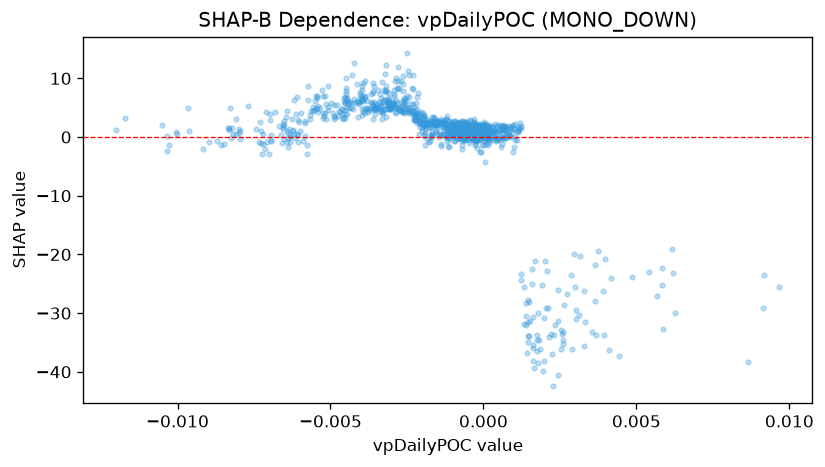

The data file committed next to this chart (first rows):
feature_value, shap_value
0.0003166, 1.938
-0.0005671, 2.466
-0.007313, 2.584
-0.004068, 5.601
-0.0003016, 2.614
-0.001119, 2.771
-0.001373, 3.054
-0.0005233, 1.897
0.00117, 1.439
0.0008788, 0.2216
0.0003406, 1.18
-0.005284, 8.083
-0.000561, 2.477
-0.001757, 2.357
-0.006048, -0.7724
0.0009594, -2.535
-0.0007812, 0.1605
-0.003195, 8.065
-0.003658, 5.638
-0.0005782, 1.711
-0.002637, 5.219
-0.001689, 2.377
-0.000234, 2.283
-0.002938, 5.139
-0.003227, 10.71
-0.003874, 4.535
-0.007228, -2.828
-0.0009273, 2.669
-0.0002898, 1.848
-0.0007577, 2.553
-0.001516, 2.686
-0.001597, 2.452
-0.001009, 1.962
-0.004138, 8.95
0.0002085, 1.612
-0.001055, 1.164
-0.0009079, 1.581
-0.005836, 2.774
-0.006365, 1.296
-0.0007494, 1.679
-0.0006283, 1.742
0.001459, -33.98
-0.0001291, 2.156
-0.004245, 6.497
-9.307357686338946e-05, 1.304
0.001164, 1.29
-0.001776, 2.412
-0.006615, 0.3368
-0.001153, 1.012
4.040844942210242e-05, 0.8643
-0.006339, -0.07526
-0.002169, 3.838
4.640681072487496e-05, -0.5633
-0.0005381, 1.5
-0.006531, 2.13
-0.002562, 6.51
-0.0004893, 1.5
0.001136, 0.8814
0.0001509, 0.7585
-0.001272, 2.293
... 916 more rows
